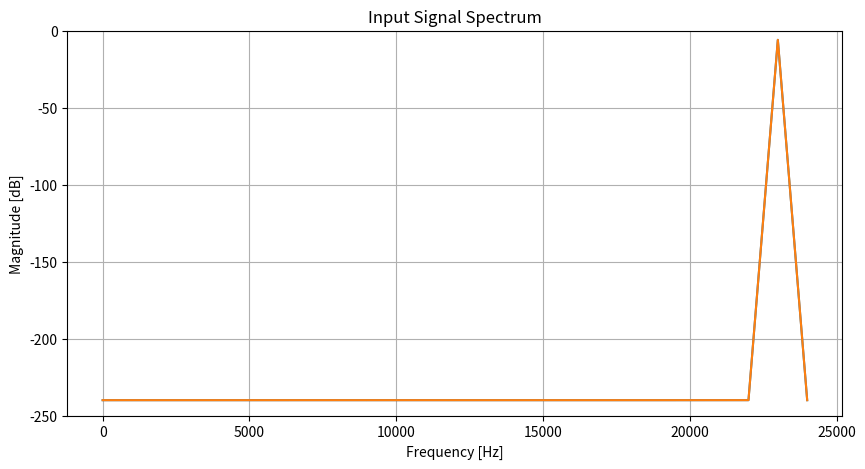
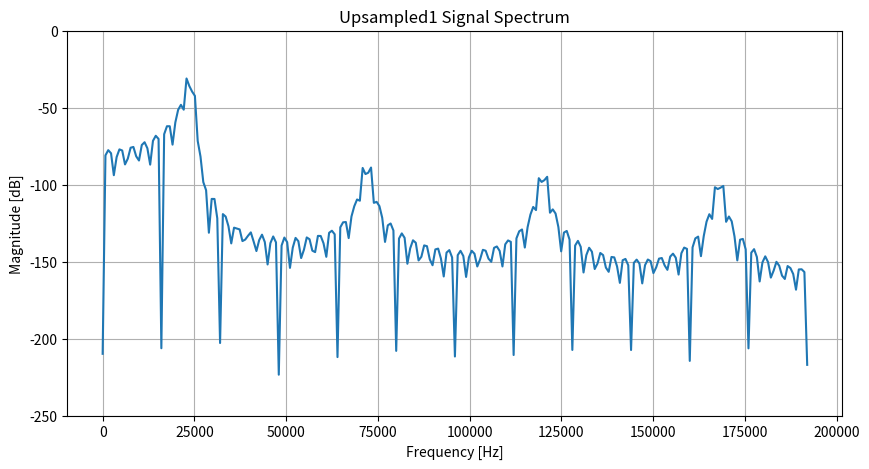
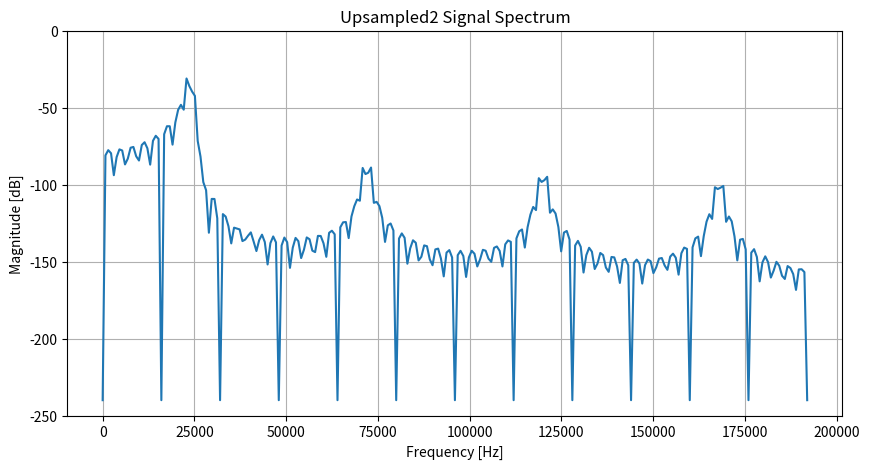
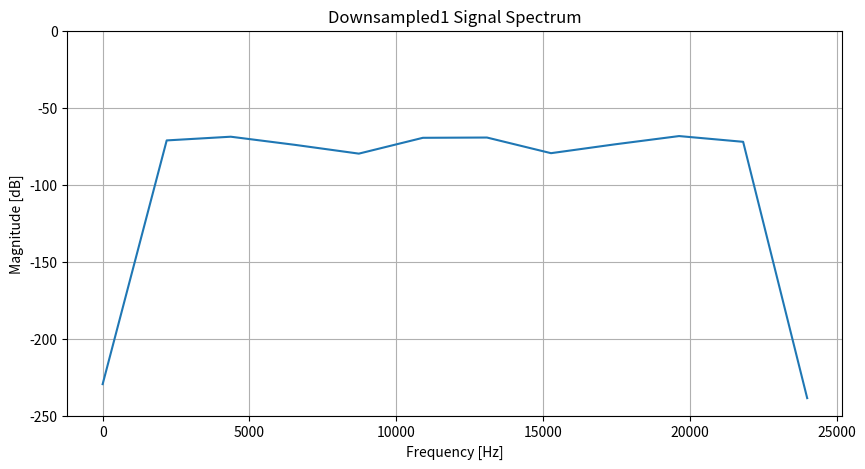
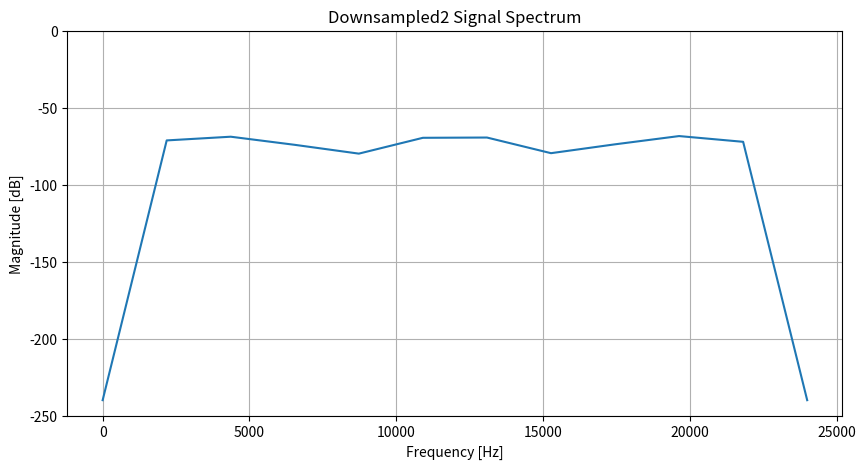

Write the Python code that produced these figures, in order.
import numpy as np
from scipy.signal import minimum_phase, firwin, kaiser_beta, upfirdn
import matplotlib.pyplot as plt

class Resampler:
    """
    Polyphase FIR-based upfirdn (upsample, filter, downsample).
    Matches scipy.signal.upfirdn behavior (for 1D real signals).
    """
    def __init__(self, coefficients, up=1, down=1):
        self.up = int(up)
        self.down = int(down)
        self.h = np.asarray(coefficients, dtype=np.float64)

        if self.h.ndim != 1 or self.h.size == 0:
            raise ValueError("coefficients must be 1-D with non-zero length")
        if self.up < 1 or self.down < 1:
            raise ValueError("up and down must be >= 1")

        # Pad filter coefficients so length is multiple of up
        pad = -len(self.h) % self.up
        if pad:
            self.h = np.pad(self.h, (0, pad))

        # Polyphase decomposition
        # Shape: (nphases, up)
        self.polyphase = self.h.reshape(-1, self.up)
        self.phase_len = self.polyphase.shape[0]

        # Input delay line
        self.buffer = np.zeros(self.phase_len, dtype=np.float64)

        # Internal time accumulator for rate conversion
        self.t = 0  

    def _shift_in(self, x):
        """Shift input sample into delay line (newest at the end)."""
        self.buffer[:-1] = self.buffer[1:]
        self.buffer[-1] = x

    def _filter_output(self, phase):
        """Compute filter output for given polyphase index."""
        return np.dot(self.polyphase[:, phase], self.buffer[::-1])

    def process(self, x):
        """
        Process full array with upsampling+downsampling.
        Equivalent to scipy.signal.upfirdn(h, x, up, down).
        """
        x = np.asarray(x, dtype=np.float64)
        outputs = []
        self.t = 0  # reset time index

        # Process input samples
        for i, xi in enumerate(x):
            self._shift_in(xi)
            
            # Generate outputs as long as t < up
            while self.t < self.up:
                y = self._filter_output(self.t)
                outputs.append(y)
                self.t += self.down
            # Reduce phase accumulator
            self.t -= self.up

        # Flush filter tail
        for _ in range(len(self.h) - 1):
            self._shift_in(0.0)
            while self.t < self.up:
                y = self._filter_output(self.t)
                outputs.append(y)
                self.t += self.down
            self.t -= self.up

        return np.array(outputs, dtype=np.float32)

# Oversampling factor should be a number that's a power of two
oversampling = 8
base_length = 32
base_sample_rate = 48000.0

N = base_length * oversampling - 1
sample_rate = base_sample_rate * oversampling

# The Nyquist rate of the signal.
nyq_rate = sample_rate / 2.0

# The desired attenuation in the stop band, in dB.
ripple_db = 90.0

# Compute the order and Kaiser parameter for the FIR filter.
beta = kaiser_beta(ripple_db)

# The cutoff frequency of the filter.
cutoff_hz = base_sample_rate * 0.47

# Use firwin with a Kaiser window to create a lowpass FIR filter.
taps = firwin(N, cutoff_hz/nyq_rate, window=('kaiser', beta))

taps_min_phase = minimum_phase(taps, method='homomorphic', n_fft=None)
print('taps_min_phase', len(taps_min_phase))

# Generate sine wave
def generate_sine_wave(freq, sample_rate, duration):
    t = np.arange(0, duration, 1 / sample_rate)
    return np.sin(2 * np.pi * freq * t)

# Parameters
input_signal = generate_sine_wave(25000, base_sample_rate, 0.001)  # 5kHz tone
print("input_signal", input_signal.tolist())
# input_signal = generate_sine_wave(30000, base_sample_rate, 1.0)  # 5kHz tone

# Upsample signal
upsampler = Resampler(taps_min_phase, up=oversampling)
upsampled_signal1 = upsampler.process(input_signal)
expected_len = ((len(input_signal) - 1) * oversampling + len(taps_min_phase))
upsampled_signal1 = upsampled_signal1[:expected_len]
upsampled_signal2 = upfirdn(h=taps_min_phase, x=input_signal, up=oversampling)

# Downsample signal
downsampler = Resampler(taps_min_phase, 1, 8)
downsampled_signal1 = downsampler.process(input_signal)
downsampled_signal2 = upfirdn(h=taps_min_phase, x=input_signal, down=oversampling, up=1)

# FFT helper
def plot_freq_response(signal, sample_rate, title):
    n = len(signal)
    freq = np.fft.rfftfreq(n, d=1/sample_rate)
    fft_magnitude = np.abs(np.fft.rfft(signal)) / n

    # Plot
    plt.figure(num=title, figsize=(10, 5))
    plt.plot(freq, 20 * np.log10(fft_magnitude + 1e-12))  # dB scale
    plt.title(title)
    plt.xlabel("Frequency [Hz]")
    plt.ylabel("Magnitude [dB]")
    plt.ylim(-250, 0)
    plt.grid(True)

plot_freq_response(input_signal, base_sample_rate, "Input Signal Spectrum")
plot_freq_response(upsampled_signal1, base_sample_rate * oversampling, "Upsampled1 Signal Spectrum")
plot_freq_response(upsampled_signal2, base_sample_rate * oversampling, "Upsampled2 Signal Spectrum")
plot_freq_response(downsampled_signal1, base_sample_rate, "Downsampled1 Signal Spectrum")
plot_freq_response(downsampled_signal2, base_sample_rate, "Downsampled2 Signal Spectrum")
plot_freq_response(input_signal, base_sample_rate, "Input Signal Spectrum")
plt.show()
